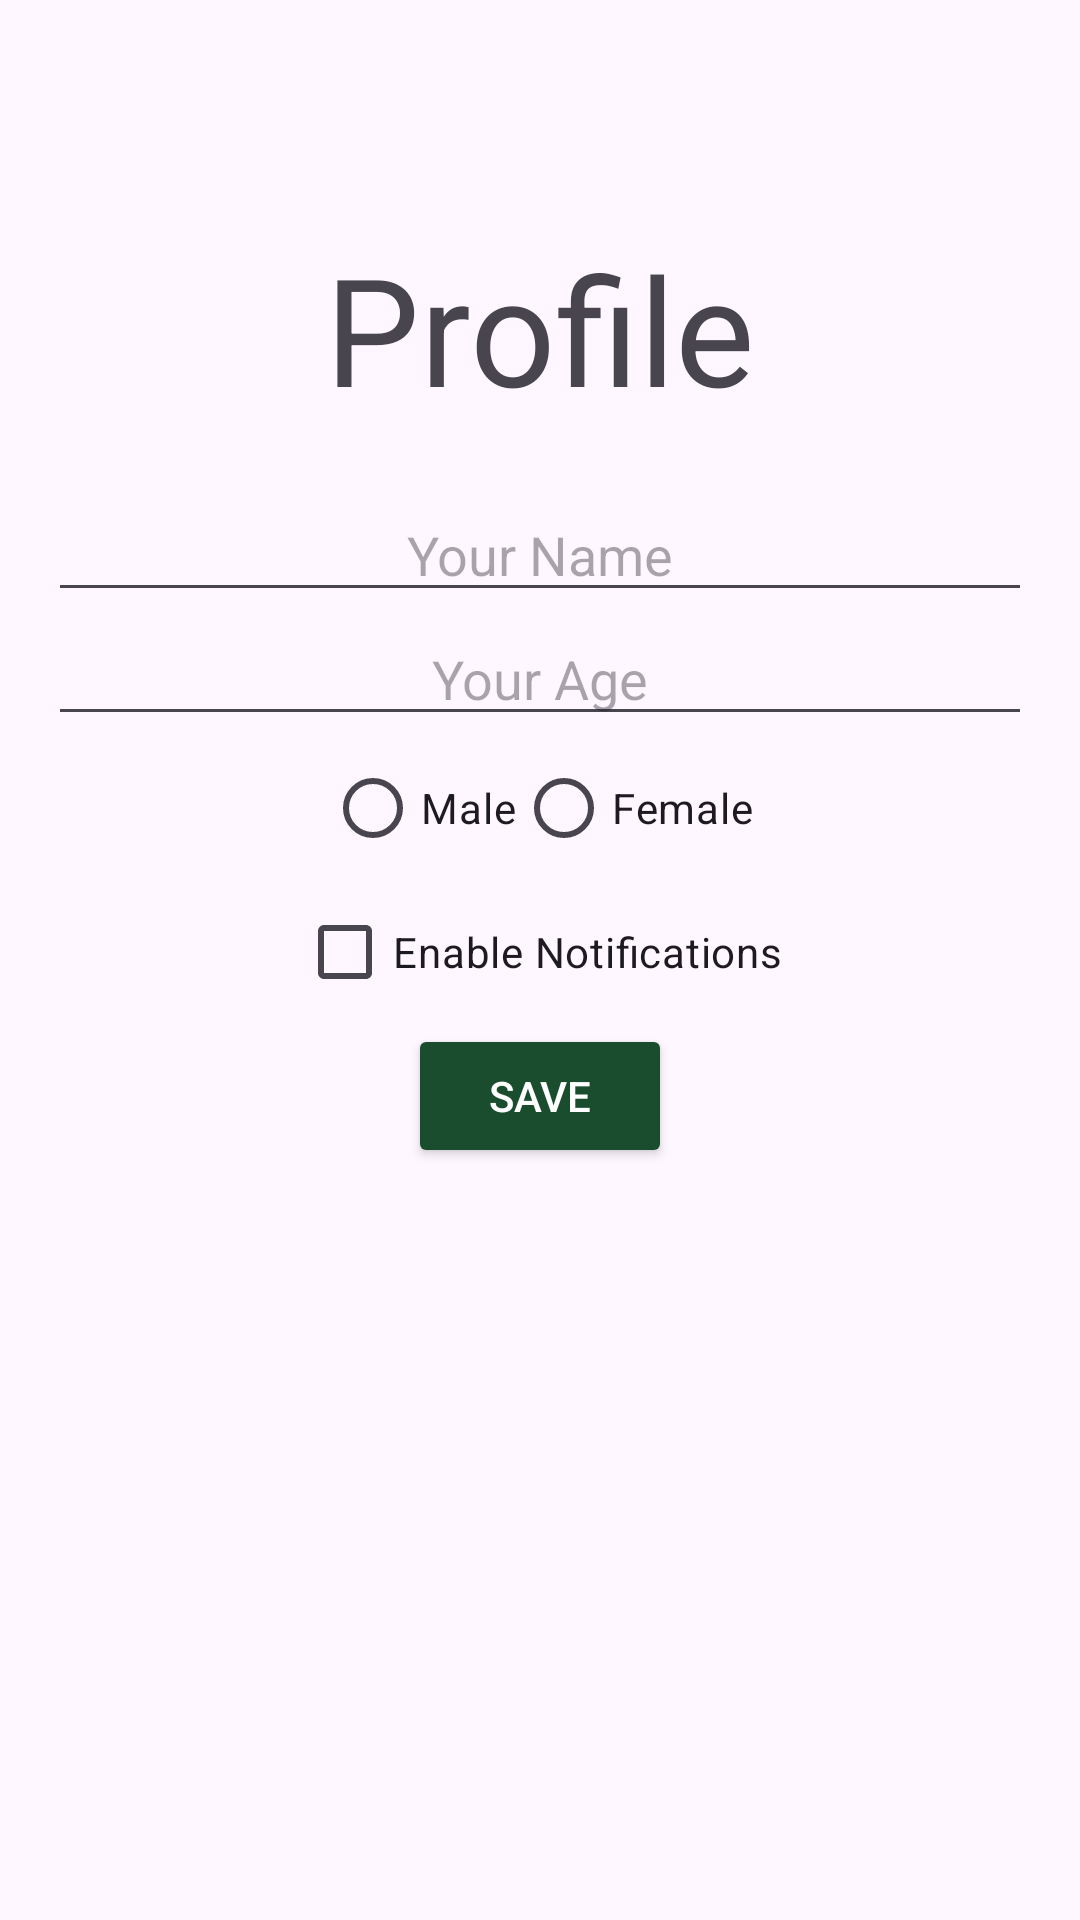

Layout XML and referenced resources for this Android screen:
<!-- AndroidManifest.xml: application theme Theme.BasicCalculator -->
<!-- res/layout/fragment_profile.xml -->
<?xml version="1.0" encoding="utf-8"?>
<LinearLayout xmlns:android="http://schemas.android.com/apk/res/android"
    android:orientation="vertical"
    android:padding="16dp"
    android:layout_width="match_parent"
    android:layout_height="match_parent">

    <TextView
        android:id="@+id/textView"
        android:layout_width="wrap_content"
        android:layout_height="wrap_content"
        android:layout_marginTop="60dp"
        android:layout_gravity="center"
        android:text="Profile"
        android:textSize="50dp" />

    <EditText
        android:layout_marginTop="20dp"
        android:id="@+id/edit_name"
        android:gravity="center"
        android:layout_width="match_parent"
        android:layout_height="wrap_content"
        android:hint="Your Name" />

    <EditText
        android:id="@+id/edit_age"
        android:layout_width="match_parent"
        android:layout_height="wrap_content"
        android:gravity="center"
        android:hint="Your Age"
        android:inputType="number" />

    <RadioGroup
        android:id="@+id/radio_gender"
        android:layout_width="match_parent"
        android:layout_height="wrap_content"
        android:gravity="center"
        android:orientation="horizontal">

        <RadioButton
            android:id="@+id/radio_male"
            android:layout_width="wrap_content"
            android:layout_height="wrap_content"
            android:text="Male"
            />

        <RadioButton
            android:id="@+id/radio_female"
            android:layout_width="wrap_content"
            android:layout_height="wrap_content"
            android:text="Female" />
    </RadioGroup>

    <CheckBox
        android:id="@+id/checkbox_notifications"
        android:layout_width="wrap_content"
        android:layout_height="wrap_content"
        android:layout_gravity="center"
        android:text="Enable Notifications" />

    <Button
        android:id="@+id/btn_save"
        android:layout_width="wrap_content"
        android:layout_height="wrap_content"
        android:text="Save"
        android:layout_gravity="center"
        android:textColor="@color/white"
        android:backgroundTint="@color/darkGreen"
        />
</LinearLayout>
<!-- resources referenced by this layout -->
<resources>
  <color name="darkGreen">#1A4D2E</color>
  <color name="white">#FFFFFF </color>
  <style name="Theme.BasicCalculator" parent="Base.Theme.BasicCalculator" />
  <style name="Base.Theme.BasicCalculator" parent="Theme.Material3.Light.NoActionBar">
          
      </style>
</resources>
